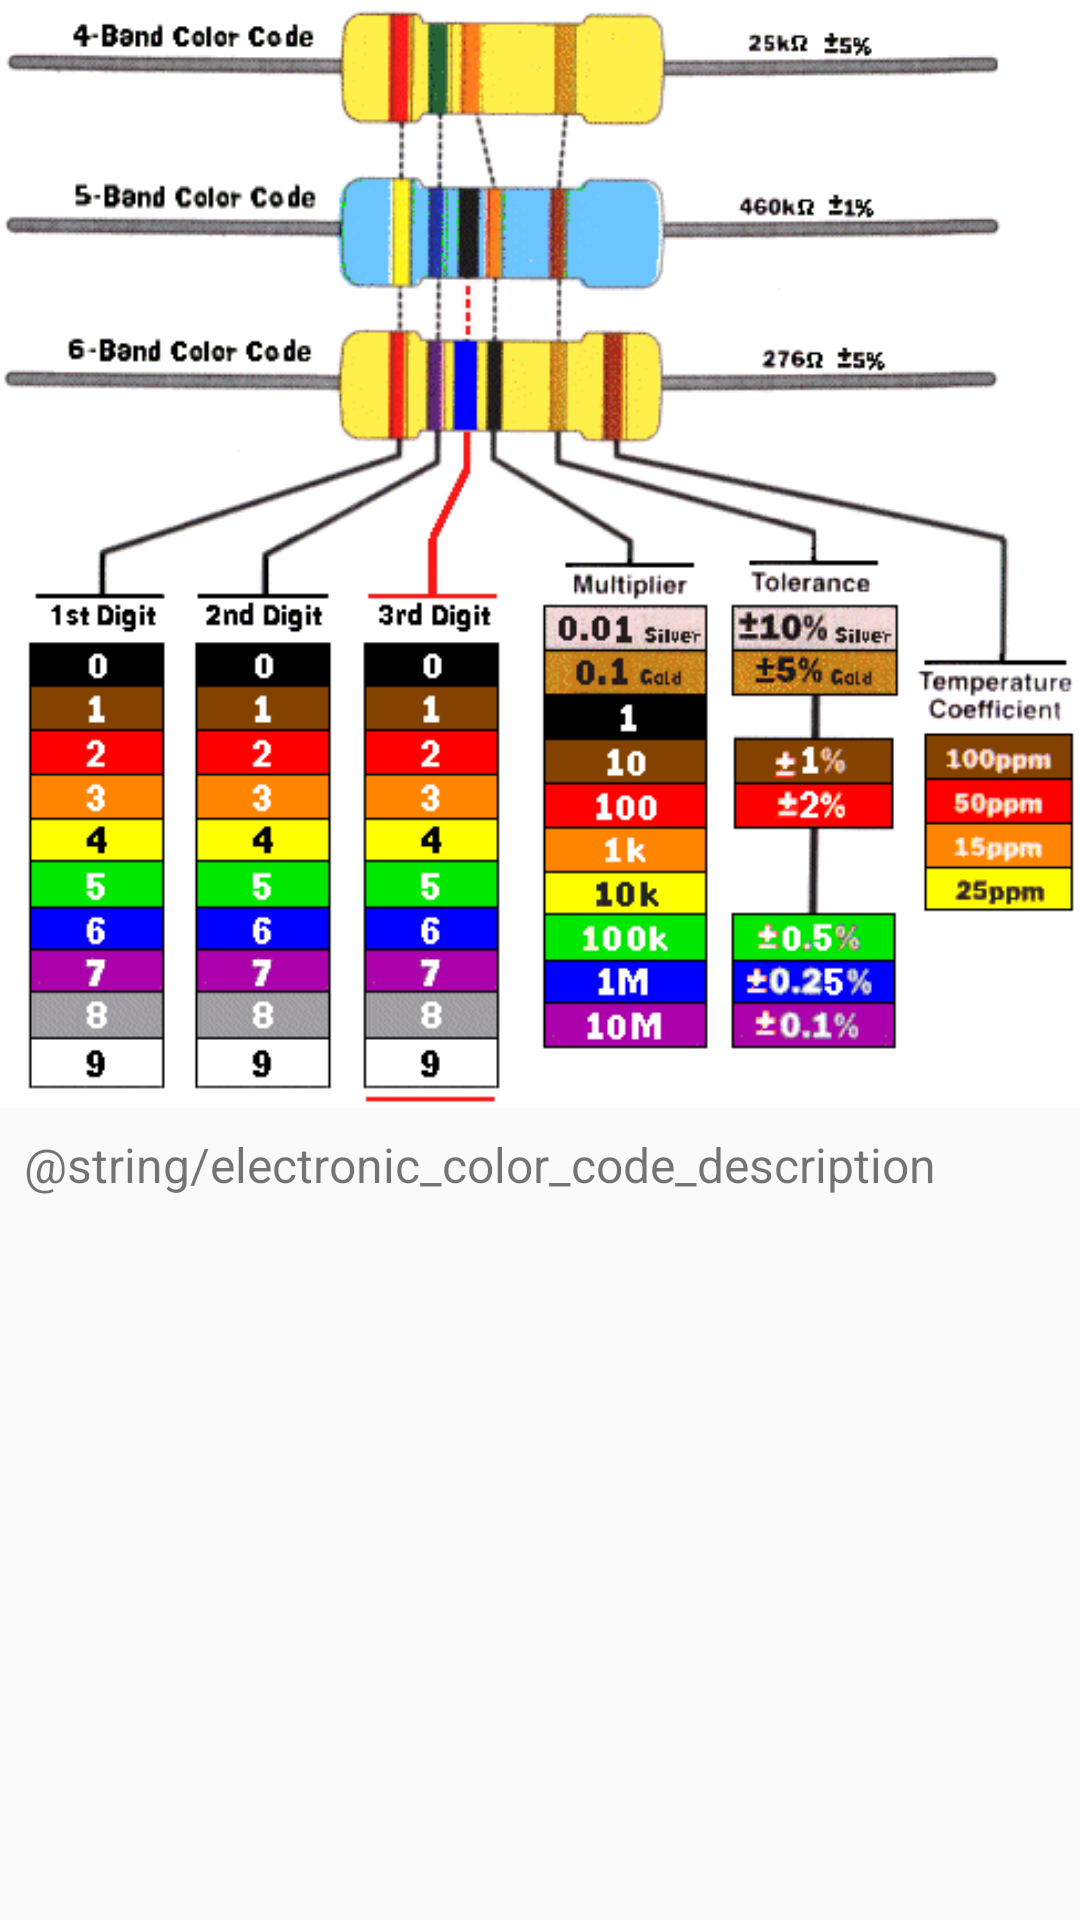

Produce the Android XML layout that renders to this screen, including the resource entries it uses.
<!-- AndroidManifest.xml: application theme AppTheme -->
<!-- res/layout/activity_color_code.xml -->
<?xml version="1.0" encoding="utf-8"?>
<ScrollView xmlns:android="http://schemas.android.com/apk/res/android"
    xmlns:tools="http://schemas.android.com/tools"
    android:layout_width="match_parent"
    android:layout_height="match_parent"
    tools:context="com.example.android.fivethings.ColorCode">

    <RelativeLayout
        android:layout_width="match_parent"
        android:layout_height="wrap_content">

        <ImageView
            android:id="@+id/imageView"
            android:layout_width="match_parent"
            android:layout_height="wrap_content"
            android:adjustViewBounds="true"
            android:src="@drawable/color_code" />

        <TextView
            android:id="@+id/textView"
            android:layout_width="match_parent"
            android:layout_height="wrap_content"
            android:layout_below="@id/imageView"
            android:layout_margin="8dp"
            android:text="@string/electronic_color_code_description"
            android:textSize="16sp"
            android:autoLink="web" />

    </RelativeLayout>
</ScrollView>
<!-- resources referenced by this layout -->
<resources>
  <!-- drawable color_code: png bitmap (drawable, 31025 bytes) -->
  <style name="AppTheme" parent="Theme.AppCompat.Light.DarkActionBar">
          
          <item name="colorPrimary">#607d8b</item>
          <item name="colorPrimaryDark">#455a64</item>
          <item name="colorAccent">#9e9e9e</item>
      </style>
</resources>
